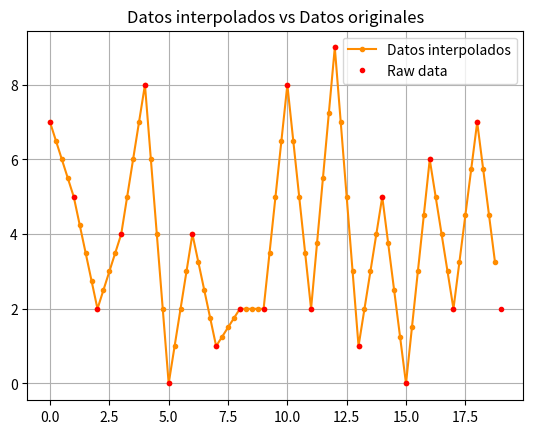

Recreate this plot in Python.
'''
students = ["Pedro", "María", "Juan", "Ana"]
grades = [3, 10, 8, 5]
for i, student in enumerate(students):
    
        print(f"Grades {grades[i]}: {student}")
'''
'''
f= open ("output_exercice.txt","w")
f.write("Esta es la primera linea \n")
f.write("Esta es la segunda linea \n")
f.close()
f= open ("output_exercice.txt","r")
contenido=f.read()
f.close()
print(contenido)

with open("output_exercice.txt", 'a') as f:
        f.write("Esta es la tercera")
with open("output_exercice.txt", 'r') as f:
        contenido=f.read()
print(contenido)
'''

'''
list_1 = [1, 2, 3, 4, 5]
list_2 = [1, 2, 3, 4, 5.0]
list_3 = [1, 2, 3, 4, 'a']

import numpy as np
a = np.array(list_1)
print(a)
print(a.dtype)

import numpy as np
a = np.array(list_2)
print(a)
print(a.dtype)

import numpy as np
a = np.array(list_3)
print(a)
print(a.dtype)
'''
'''
import numpy as np

a = np.array([[1, 2, 3, 4, 5], [6, 7, 8, 9, 10], [11, 12, 13, 14, 15]],dtype=np.int16)
print(a)

'''
'''
print(np.diag([1, 2, 3], 1))
print(np.eye(3))
print(np.eye(3, 5))
print(np.diag([1, 2, 3]))

'''

'''
import matplotlib.pyplot as plt
import numpy as np
x_cord = np.array([1, 2, 3, 4, 5])
y_cord = np.array([1, 4, 9, 16, 25])
plt.scatter(x_cord, y_cord)
plt.plot(x_cord, y_cord)
plt.show()
'''
#pip install matplotlib
#ctr+c matar un proceso
'''
import matplotlib.pyplot as plt
import numpy as np
x=np.arange(0, 2*np.pi, 0.1)
plt.plot(x, np.sin(x))
plt.show()
'''

'''
from scipy import misc
import matplotlib.pyplot as plt

img = misc.face() # Imagen para pruebas que ofrece SciPy
print("Tipo de dato:", type(img)) # Tipo de dato: <class 'numpy.ndarray'>
print("Número de dimensiones:", img.ndim) # Número de dimensiones: 3
print("Tamaño de la imagen:", img.shape) # Tamaño de la imagen: (768, 1024, 3)

plt.imshow(img)

plt.show()
'''
#pip install scipy

import numpy as np
import matplotlib.pyplot as plt
from scipy.interpolate import interp1d
from random import randrange

# Valores x e y originales:

x_values = np.arange(0, 20)
y_values = [randrange(0, 10) for x in x_values]  # Randomly generated y values.

# Función de interpolación:

interpolation_function = interp1d(x_values, y_values)

# Nuevos valores x (más precisos) y valores e interpolados:

x_values_interp = np.arange(0, 19, .25)
y_values_interp = interpolation_function(x_values_interp)

plt.plot(x_values_interp, y_values_interp, '.-', color="darkorange", label="Datos interpolados")
plt.plot(x_values, y_values, '.', color="red", label="Raw data")

plt.title("Datos interpolados vs Datos originales")
plt.legend()
plt.grid(True)
plt.show()
